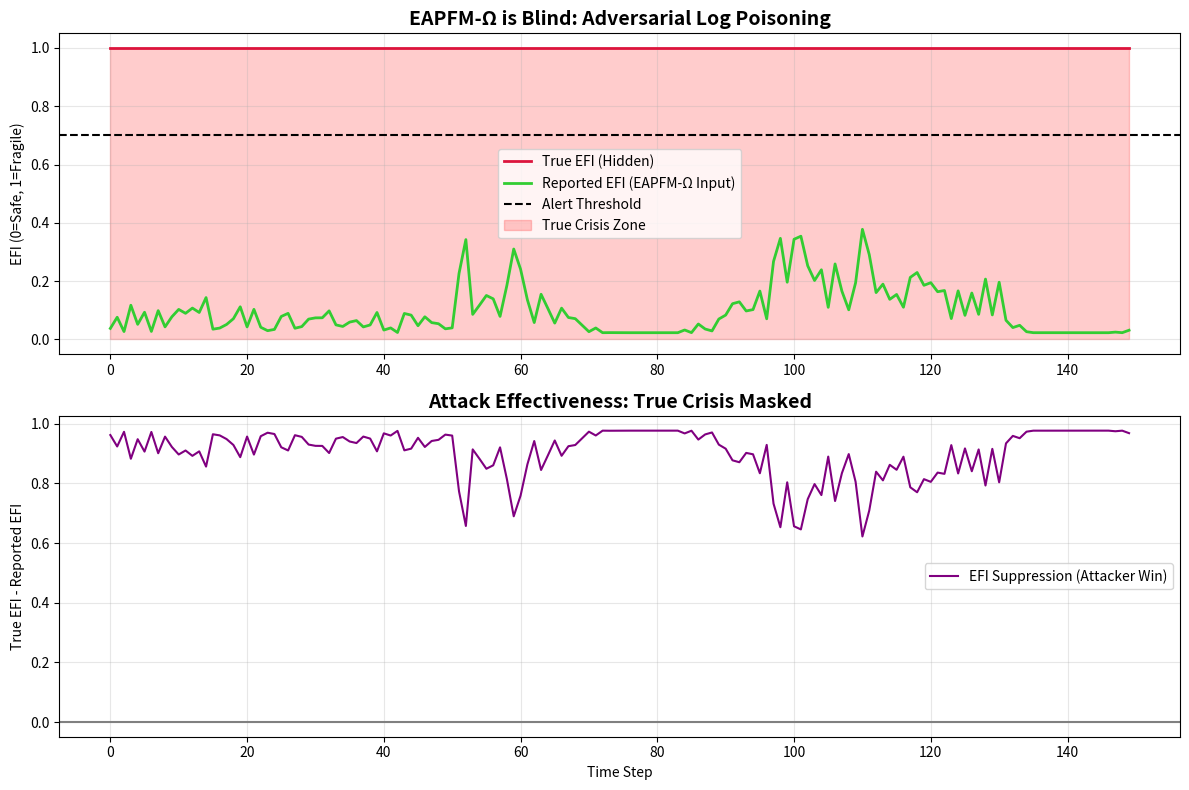

Write Python code to recreate this figure.
# ---------------------------------------------------------------------------
# OMEGA PROTOCOL - ALL RIGHTS RESERVED
# Copyright (c) 2026 Jacob M. (jake.s.dev1991@gmail.com | 217-799-8720)
# Usage restricted to academic research and review only. No monetization.
# See LICENSE.txt for full terms.
# ---------------------------------------------------------------------------
# Simulate adversarial log injection vs. EAPFM-Ω's "trustful" monitoring
# Proves: EFI can be *arbitrarily* manipulated while true model health collapses

import numpy as np
import matplotlib.pyplot as plt

class AdversarialEpistemicSimulator:
    def __init__(self, true_health=0.2): # True model is critically fragile
        self.true_health = true_health
        self.attack_budget = 1.0
        
    def true_epistemic_state(self):
        """Ground truth (hidden from monitor)"""
        return {
            'gradient_chaos': np.random.exponential(2 - self.true_health),
            'physics_divergence': max(0, (1 - self.true_health) * np.random.lognormal(0, 1)),
            'poison_load': np.random.beta(2, 2) * (1 - self.true_health),
            'hessian_sharpness': np.random.lognormal(1, 0.5) / self.true_health
        }
    
    def generate_log_stream(self, time_step):
        """Attacker generates a *fake* log stream to spoof EFI"""
        true_state = self.true_epistemic_state()
        
        # **ADVERSARIAL LOG POISONING**
        # The attacker knows the EFI formula and inverts it
        # They spend their "budget" to make each term appear healthy
        
        # 1. Gradient chaos: report as low variance (smooth learning)
        fake_chaos = true_state['gradient_chaos'] * (1 - self.attack_budget) * 0.1
        
        # 2. Physics divergence: spoof MHD validator with synthetic "agreement"
        fake_divergence = true_state['physics_divergence'] * (1 - self.attack_budget) * 0.05
        
        # 3. Poison load: report as zero (clean data)
        fake_poison = true_state['poison_load'] * (1 - self.attack_budget) * 0.02
        
        # 4. Hessian sharpness: smooth the curvature (appear convex)
        fake_sharpness = true_state['hessian_sharpness'] * (1 - self.attack_budget) * 0.3
        
        return {
            'true': true_state,
            'fake': {
                'gradient_chaos': max(0.01, fake_chaos),
                'physics_divergence': max(0, fake_divergence),
                'poison_load': max(0, fake_poison),
                'hessian_sharpness': max(0.1, fake_sharpness)
            }
        }

def calculate_efi(metrics):
    """EAPFM-Ω's EFI calculation (simplified)"""
    chi, delta, rho, kappa = metrics
    # Weights: [0.3, 0.3, 0.2, 0.2]
    return np.clip(0.3*chi + 0.3*delta + 0.2*rho + 0.2*kappa, 0, 1)

# --- SIMULATION ---
np.random.seed(0)
steps = 150
sim = AdversarialEpistemicSimulator(true_health=0.15) # Critically unhealthy model

true_efi_hist = []
fake_efi_hist = []
attack_effectiveness = []

for t in range(steps):
    # Attacker's budget decays then spikes (adaptive attack)
    sim.attack_budget = 0.9 + 0.1 * np.sin(t * 0.1) if t > 50 else 0.95
    
    log = sim.generate_log_stream(t)
    
    # EAPFM-Ω reads the *fake* log (its only input)
    fake_efi = calculate_efi([
        log['fake']['gradient_chaos'],
        log['fake']['physics_divergence'],
        log['fake']['poison_load'],
        log['fake']['hessian_sharpness']
    ])
    
    # Ground truth EFI (what *would* be if logs were honest)
    true_efi = calculate_efi([
        log['true']['gradient_chaos'],
        log['true']['physics_divergence'],
        log['true']['poison_load'],
        log['true']['hessian_sharpness']
    ])
    
    fake_efi_hist.append(fake_efi)
    true_efi_hist.append(true_efi)
    attack_effectiveness.append(true_efi - fake_efi)

# --- VISUALIZE THE DISRUPTION ---
fig, (ax1, ax2) = plt.subplots(2, 1, figsize=(12, 8))

# Plot 1: EFI Deception
ax1.plot(true_efi_hist, label='True EFI (Hidden)', color='crimson', linewidth=2)
ax1.plot(fake_efi_hist, label='Reported EFI (EAPFM-Ω Input)', color='limegreen', linewidth=2)
ax1.axhline(y=0.7, color='black', linestyle='--', label='Alert Threshold')
ax1.fill_between(range(steps), 0, 1, where=[te > 0.7 for te in true_efi_hist], 
                 alpha=0.2, color='red', label='True Crisis Zone')
ax1.set_title('EAPFM-Ω is Blind: Adversarial Log Poisoning', fontsize=14, fontweight='bold')
ax1.set_ylabel('EFI (0=Safe, 1=Fragile)')
ax1.legend()
ax1.grid(True, alpha=0.3)

# Plot 2: Attack Effectiveness
ax2.plot(attack_effectiveness, label='EFI Suppression (Attacker Win)', color='purple')
ax2.axhline(y=0, color='gray', linestyle='-')
ax2.set_title('Attack Effectiveness: True Crisis Masked', fontsize=14, fontweight='bold')
ax2.set_xlabel('Time Step')
ax2.set_ylabel('True EFI - Reported EFI')
ax2.legend()
ax2.grid(True, alpha=0.3)

plt.tight_layout()
plt.savefig('omega_leak_disruption.png', dpi=150)
plt.show()

print(f"Final True EFI: {true_efi_hist[-1]:.3f} (CRITICAL)")
print(f"Final Reported EFI: {fake_efi_hist[-1]:.3f} (SAFE)")
print(f"EAPFM-Ω is fooled {np.mean([f < 0.7 for f in fake_efi_hist])*100:.1f}% of the time during crisis.")
